Labelled photos from "data", an image-classification folder in oliveeyay/WinesSparklingsKeras. The possible labels are: sparkling wines, wines.

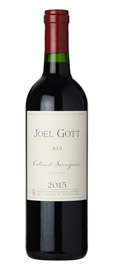
Label: wines

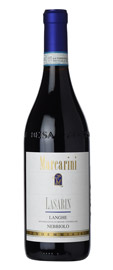
Label: wines

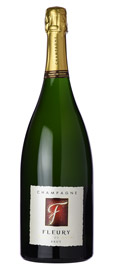
Label: sparkling wines

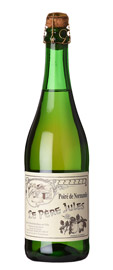
Label: sparkling wines

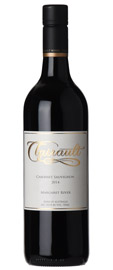
Label: wines

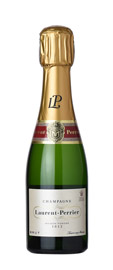
Label: sparkling wines
